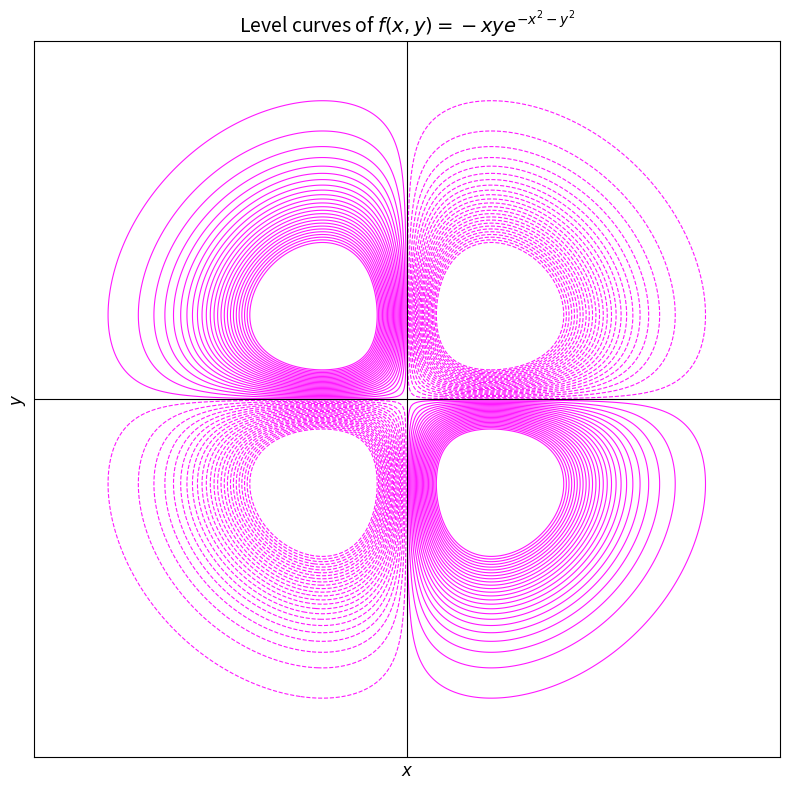

Reproduce this figure in Python.
import numpy as np
import matplotlib.pyplot as plt

# 定义函数
def f(x, y):
    return -x * y * np.exp(-x**2 - y**2)

# 创建网格数据
x = np.linspace(-3, 3, 400)
y = np.linspace(-3, 3, 400)
X, Y = np.meshgrid(x, y)
Z = f(X, Y)

# 设置等值线的 k 值（从 -0.1 到 0.1，步长小）
k_values = np.linspace(-0.1, 0.1, 50)  # 越多越密

# 创建图形
plt.figure(figsize=(8, 8))

# 绘制等值线（level curves），颜色为粉红
CS = plt.contour(X, Y, Z, levels=k_values, colors='magenta', linewidths=0.8, alpha=0.9)

# 可选：添加填充（等高线区域着色）
# plt.contourf(X, Y, Z, levels=k_values, cmap='magma', alpha=0.3)

# 添加坐标轴
plt.axhline(0, color='black', linewidth=0.8)
plt.axvline(0, color='black', linewidth=0.8)

# 设置标签和标题
plt.xlabel('$x$', fontsize=12)
plt.ylabel('$y$', fontsize=12)
plt.title(r'Level curves of $f(x,y) = -xy e^{-x^2 - y^2}$', fontsize=14)

# 设置比例尺为1:1，居中显示
plt.axis('equal')
plt.xlim(-3, 3)
plt.ylim(-3, 3)

# 隐藏刻度标签（保持简洁）
plt.xticks([])
plt.yticks([])

# 显示图形
plt.tight_layout()
plt.show()
